Labelled photos from "California", an image-classification folder in aashigoyal210900/wildfire_cnn. The possible labels are: no wildfire, wildfire.

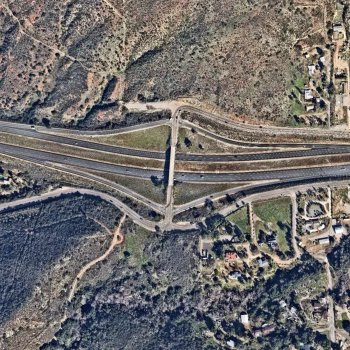
Label: wildfire

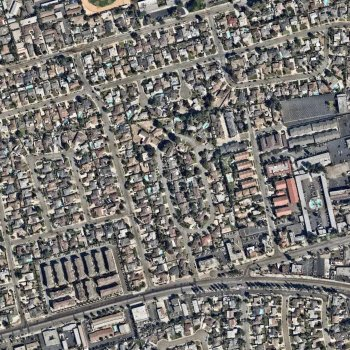
Label: no wildfire

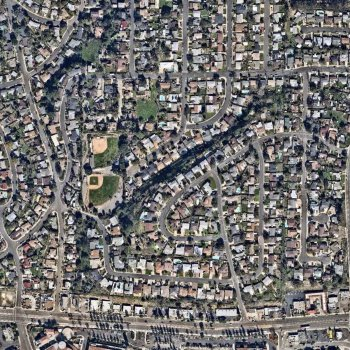
Label: no wildfire

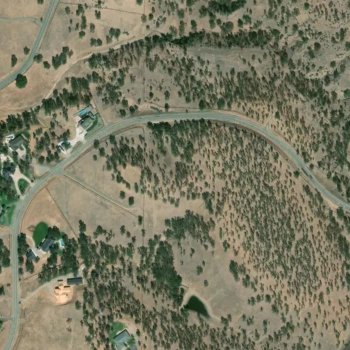
Label: wildfire

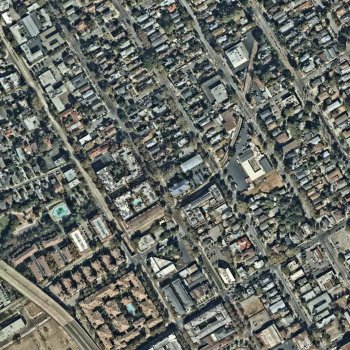
Label: no wildfire

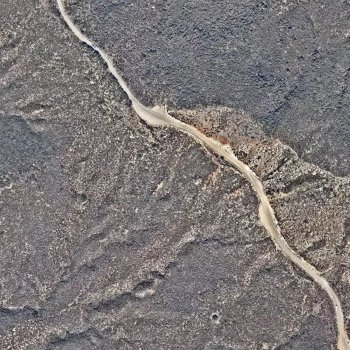
Label: wildfire
